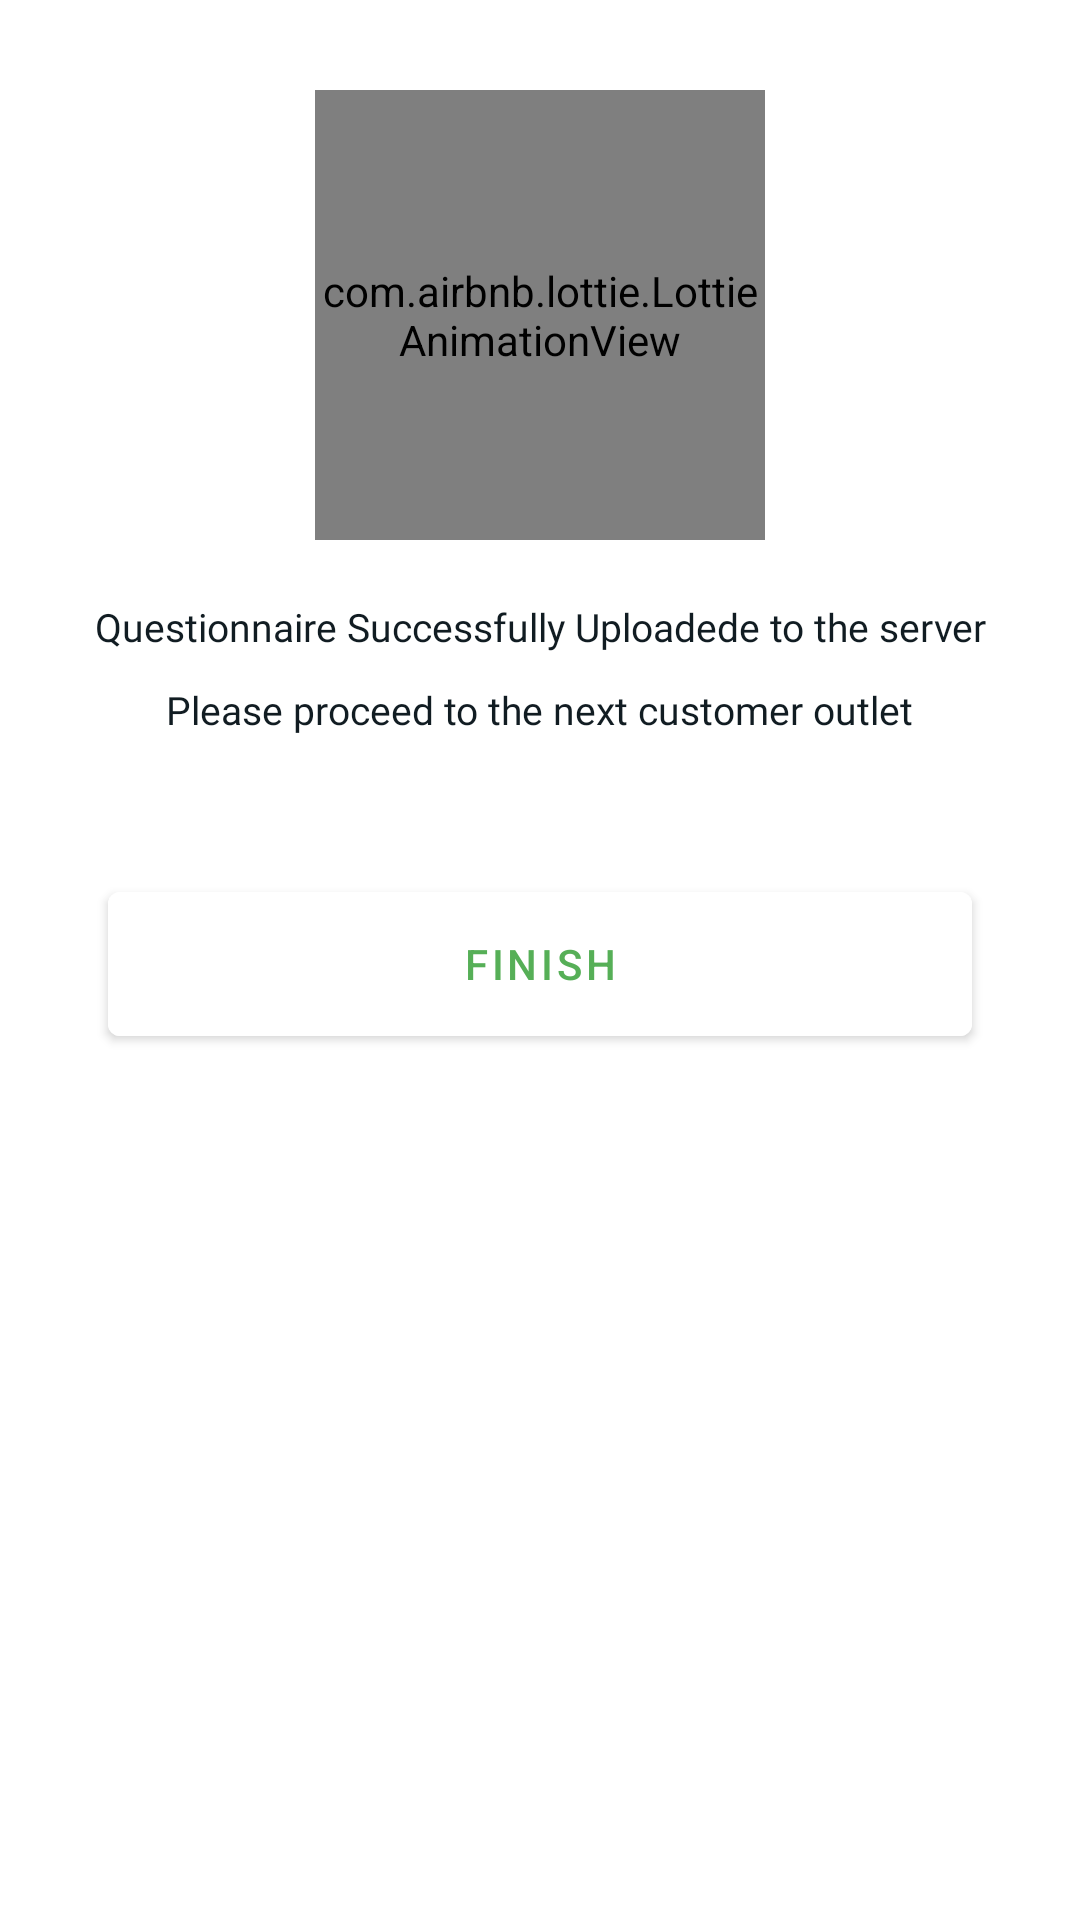

Reconstruct the res/layout file that produces this screen, plus the resources it refers to.
<!-- AndroidManifest.xml: application theme AppTheme -->
<!-- res/layout/materialdialogs.xml -->
<?xml version="1.0" encoding="utf-8"?>
<RelativeLayout xmlns:android="http://schemas.android.com/apk/res/android"
    xmlns:app="http://schemas.android.com/apk/res-auto"
    xmlns:tools="http://schemas.android.com/tools"
    android:orientation="vertical"
    android:layout_width="match_parent"
    android:layout_height="match_parent"
    android:padding="20dp"
    app:layout_constraintCircleRadius="5dp">

   <LinearLayout
       android:id="@+id/image_place_holders"
       android:layout_width="match_parent"
       android:layout_height="wrap_content"
       android:gravity="center"
       android:layout_marginTop="10dp">

       <com.airbnb.lottie.LottieAnimationView
           android:id="@+id/product_image"
           android:layout_width="150dp"
           android:layout_height="150dp"
           android:scaleType="centerInside"
           app:lottie_autoPlay="true"
           app:lottie_loop="true"
           app:lottie_rawRes="@raw/success"
           />

   </LinearLayout>

    <LinearLayout
        android:id="@+id/contents"
        android:layout_width="match_parent"
        android:layout_height="wrap_content"
        android:layout_below="@+id/image_place_holders"
        android:orientation="vertical"
        android:layout_marginTop="20dp"
        >
        <TextView
            android:layout_width="wrap_content"
            android:layout_height="wrap_content"
            android:text="Questionnaire Successfully Uploadede to the server"
            android:fontFamily="@font/roboto_regular"
            android:textColor="@color/blue_nblac"
            android:textSize="13sp"
            android:textAlignment="center"
            android:layout_gravity="center"/>

        <TextView
            android:layout_width="wrap_content"
            android:layout_height="wrap_content"
            android:text="Please proceed to the next customer outlet"
            android:fontFamily="@font/roboto_regular"
            android:textColor="@color/blue_nblac"
            android:layout_marginTop="10dp"
            android:textSize="13sp"
            android:layout_gravity="center"
            android:textAlignment="center"/>

    </LinearLayout>

    <LinearLayout
        android:layout_width="match_parent"
        android:layout_height="wrap_content"
        android:orientation="horizontal"
        android:gravity="end"
        android:layout_marginTop="30dp"
        android:layout_below="@+id/contents"
        >

        <com.google.android.material.button.MaterialButton
            android:id="@+id/submit_button"
            style="@style/Widget.MaterialComponents.Button"
            android:layout_width="match_parent"
            android:layout_height="60dp"
            android:layout_marginTop="@dimen/_16sdp"
            android:layout_marginStart="@dimen/_16sdp"
            android:layout_marginEnd="@dimen/_16sdp"
            android:textAlignment="center"
            android:text="FINISH"
            android:textColor="@color/bg_green"
            android:backgroundTint="@color/white"
            android:padding="5dp"/>

    </LinearLayout>

</RelativeLayout>
<!-- resources referenced by this layout -->
<resources>
  <color name="bg_green">#56af57</color>
  <color name="blue_nblac">#111c22</color>
  <color name="white">#FFF</color>
  <dimen name="_16sdp">16.00dp</dimen>
  <style name="AppTheme" parent="Theme.MaterialComponents.Light.NoActionBar">
          
          <item name="colorPrimary">@color/bg_green</item>
          <item name="colorPrimaryDark">@color/bg_green</item>
          <item name="colorAccent">@color/bg_green</item>
      </style>
</resources>
